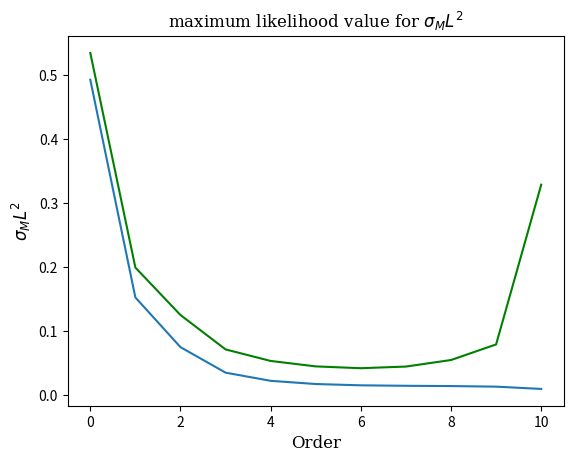

The matplotlib source for this figure:
import numpy as np
import matplotlib.pyplot as plt
from numpy.linalg import inv


N = 25
X = np.reshape(np.linspace(0, 0.9, N), (N, 1))
Y = np.cos(10*X**2) + 0.1 * np.sin(100*X)
# K = 12  # order of the func
listTrainning = []
for i in np.linspace(0, 0.9, N):
    listTrainning.append(np.cos(10*i**2) + 0.1 * np.sin(100*i))




def PsiiFill(K):
    Psii = np.zeros((N, 2*K + 1))
    for i in range(N):
        for j in range(0, 2*K+1):
            if j % 2 == 0:
                Psii[i][j] = np.cos(2 * np.pi * (j/2) * X[i][0])
            else:
                Psii[i][j] = np.sin(2 * np.pi * (j+1)/2 * X[i][0])

    theta = np.dot(np.dot(inv(np.dot(Psii.T, Psii)), Psii.T), Y)
    return theta

def leave_one_out(K, index):
    Psii = np.zeros((N, 2 * K + 1))
    for i in range(N):
        if i != index:
            for j in range(0, 2*K+1):
                if j % 2 == 0:
                    Psii[i][j] = np.cos(2 * np.pi * (j/2) * X[i][0])
                else:
                    Psii[i][j] = np.sin(2 * np.pi * (j+1)/2 * X[i][0])

    theta = np.dot(np.dot(inv(np.dot(Psii.T, Psii)), Psii.T), Y)
    return theta

def f(x, order):
    fx = 0
    theta_tem = PsiiFill(order)
    #print(theta_tem)
    for k in range(2*order+1):
        if k % 2 == 0:
            fx = fx + np.dot((np.cos(2 * np.pi * (k//2) * x)), theta_tem[k][0])
        else:
            fx = fx + np.dot((np.sin(2 * np.pi * (k + 1)//2 * x)), theta_tem[k][0])

    return fx

def g(x, order, index):
    fx = 0
    theta_tem = leave_one_out(order, index)
    #print(theta_tem)
    for k in range(2*order+1):
        if k % 2 == 0:
            fx = fx + np.dot((np.cos(2 * np.pi * (k//2) * x)), theta_tem[k][0])
        else:
            fx = fx + np.dot((np.sin(2 * np.pi * (k + 1)//2 * x)), theta_tem[k][0])

    return fx

testingX = np.linspace(-1, 1.2, 200)







# list_Y_1 = []
# for i in testingX:
#     # print(f(i))
#     list_Y_1.append(f(i, 1))
# print(list_Y_1)
#
#
# list_Y_11 = []
# for i in testingX:
#     # print(f(i))
#     list_Y_11.append(f(i, 11))



def sigmaSquare(order):
    trainning_Y = []
    for i in X:
        # print(f(i))
        trainning_Y.append(f(i, order))
    S = 0
    # order 0 to 10
    for i in range(1, N+1):
        S = S + (Y[i-1] - trainning_Y[i-1])**2

    return S/N

def Average_Square_Test_err(order):

    SqualError = 0
    # global N
    # global X
    # global Y

    #N = N - 1
    for expIndex in range(N):
        testing_data = X[expIndex]
        SqualError = SqualError + (np.cos(10 * testing_data ** 2) + 0.1 * np.sin(100 * testing_data) - g(X[expIndex], order, expIndex)) ** 2

        # order 0 to 10



    return SqualError/25

# # order 0 to 10
lsitSigmaS = []
orderList = []
for ord in range(11):
    orderList.append(ord)
    lsitSigmaS.append(sigmaSquare(ord))

listAverage_Squared_test_error = []
for ord in range(11):
    listAverage_Squared_test_error.append(Average_Square_Test_err(ord))
font = {'family': 'serif',
        'color':  'black',
        'weight': 'normal',
        'size': 12,
        }

fontDot = {'family': 'serif',
        'color':  'red',
        'weight': 'normal',
        'size': 12,
        }
# print(testingX)
# plt.plot(np.linspace(0, 0.9, N), listTrainning, 'ro')
# plt.text(0.2, 1.5, r'Pink Dot: tranning data', fontdict=fontDot)
#
#

print(lsitSigmaS)
plt.plot(orderList, lsitSigmaS)
plt.plot(orderList, listAverage_Squared_test_error, 'g-')
plt.title('maximum likelihood value for $\sigma_ML^2$', fontdict=font)
plt.xlabel('Order', fontdict=font)
plt.ylabel(r'$\sigma_ML^2$', fontdict=font)


# plt.plot(testingX, list_Y_11, 'm')
# plt.text(-0.2, -1.0, r'order 11: magenta', fontdict=font)

# plt.axis([-0.3, 1.3, -2, 2])
plt.show()